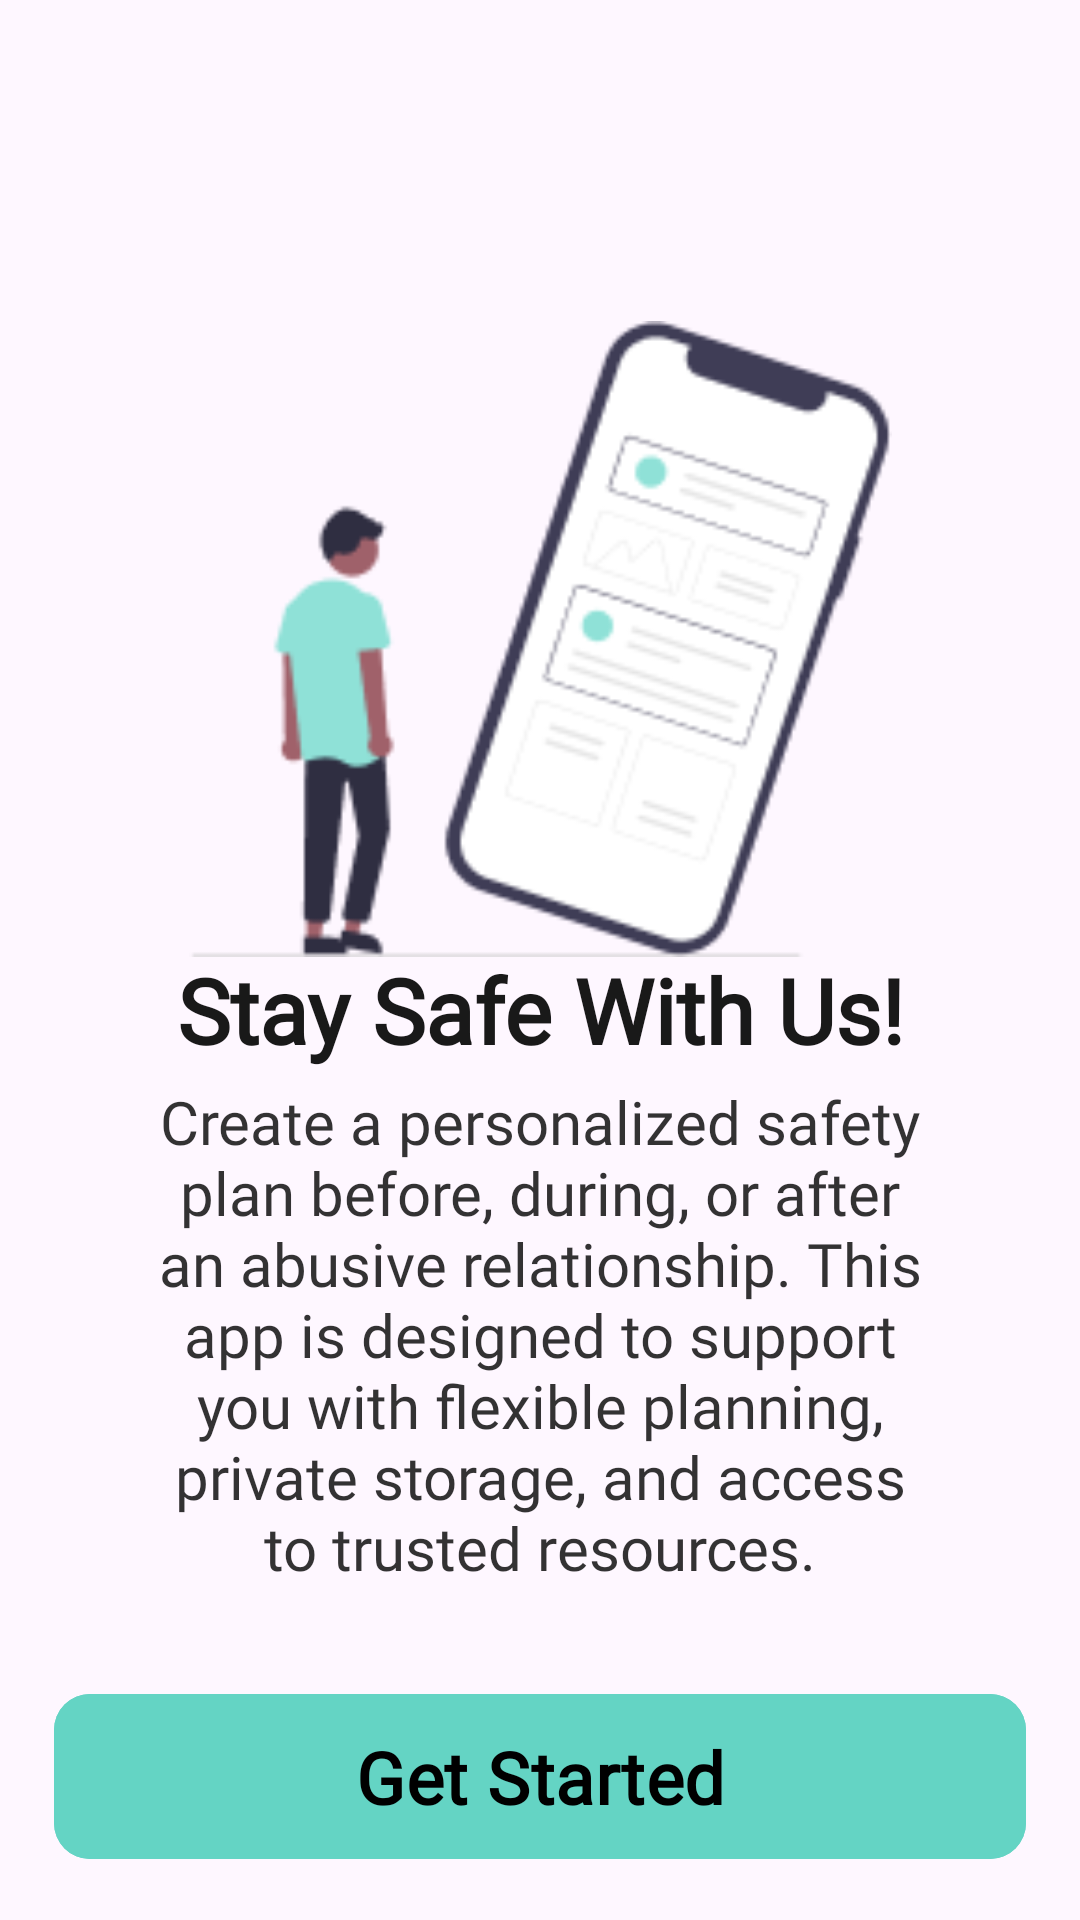

Write the Android layout XML for this screen, with the resource values it uses.
<!-- AndroidManifest.xml: application theme Theme.WeatherApp -->
<!-- res/layout/intro_fragment.xml -->
<androidx.constraintlayout.widget.ConstraintLayout
    xmlns:android="http://schemas.android.com/apk/res/android"
    xmlns:app="http://schemas.android.com/apk/res-auto"
    xmlns:tools="http://schemas.android.com/tools"
    android:layout_width="match_parent"
    android:layout_height="match_parent">

    <androidx.constraintlayout.widget.Guideline
        android:id="@+id/bottomGuide"
        android:layout_width="wrap_content"
        android:layout_height="wrap_content"
        android:orientation="horizontal"
        app:layout_constraintGuide_percent="0.85" />

    <com.google.android.material.button.MaterialButton
        android:id="@+id/GetStartedButton"
        android:layout_width="0dp"
        android:layout_height="63dp"
        android:backgroundTint="#64d4c4"
        android:text="@string/Get_Started"
        android:fontFamily="@font/poppins_bold"
        android:textAllCaps="false"
        android:textColor="#000000"
        android:textSize="24sp"
        android:textStyle="bold"
        app:cornerRadius="12dp"
        app:layout_constraintBottom_toBottomOf="parent"
        app:layout_constraintEnd_toEndOf="parent"
        app:layout_constraintHeight_percent="0.08"
        app:layout_constraintStart_toStartOf="parent"
        app:layout_constraintTop_toTopOf="@+id/bottomGuide"
        app:layout_constraintVertical_bias="0.5"
        app:layout_constraintWidth_percent="0.9" />

    <TextView
        android:id="@+id/textView"
        android:layout_width="0dp"
        android:layout_height="43dp"
        android:fontFamily="@font/poppins_bold"
        android:text="@string/Stay_Safe_With_Us"
        android:textAlignment="center"
        android:textColor="#E6000000"
        android:textSize="30sp"
        android:textStyle="bold"
        app:layout_constraintBottom_toBottomOf="parent"
        app:layout_constraintEnd_toEndOf="parent"
        app:layout_constraintHorizontal_bias="0.5"
        app:layout_constraintStart_toStartOf="parent"
        app:layout_constraintTop_toTopOf="parent"
        app:layout_constraintVertical_bias="0.530"
        app:layout_constraintWidth_percent="1" />

    <TextView
        android:id="@+id/textView2"
        android:layout_width="0dp"
        android:layout_height="wrap_content"
        android:ellipsize="end"
        android:fontFamily="@font/poppins_semibold"
        android:inputType="textMultiLine"
        android:singleLine="false"
        android:text="@string/Intro"
        android:textAlignment="center"
        android:textColor="#CC000000"
        android:textSize="20sp"
        app:layout_constraintBottom_toBottomOf="parent"
        app:layout_constraintEnd_toEndOf="parent"
        app:layout_constraintHorizontal_bias="0.5"
        app:layout_constraintStart_toStartOf="parent"
        app:layout_constraintTop_toTopOf="parent"
        app:layout_constraintVertical_bias="0.765"
        app:layout_constraintWidth_percent="0.725" />

    <ImageView
        android:id="@+id/imageView"
        android:layout_width="237dp"
        android:layout_height="212dp"
        android:src="@drawable/intro_page"
        app:layout_constraintBottom_toBottomOf="parent"
        app:layout_constraintEnd_toEndOf="parent"
        app:layout_constraintHorizontal_bias="0.5"
        app:layout_constraintStart_toStartOf="parent"
        app:layout_constraintTop_toTopOf="parent"
        app:layout_constraintVertical_bias="0.25"
        app:layout_constraintWidth_percent="1" />

</androidx.constraintlayout.widget.ConstraintLayout>
<!-- resources referenced by this layout -->
<resources>
  <!-- drawable intro_page: png bitmap (drawable, 8164 bytes) -->
  <string name="Get_Started">Get Started</string>
  <string name="Intro">Create a personalized safety plan before, during, or after an abusive relationship. This app is designed to support you with flexible planning, private storage, and access to trusted resources.</string>
  <string name="Stay_Safe_With_Us">Stay Safe With Us!</string>
  <style name="Theme.WeatherApp" parent="Base.Theme.WeatherApp" />
  <style name="Base.Theme.WeatherApp" parent="Theme.Material3.DayNight.NoActionBar">
          
          
          <item name="colorPrimary">#62D2C3</item> 
  
      </style>
</resources>
